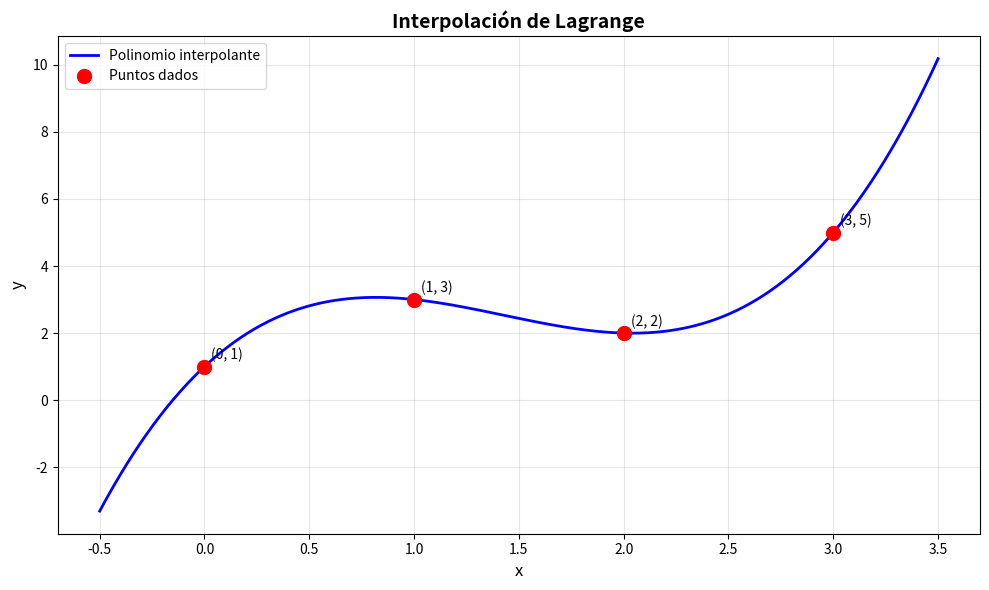
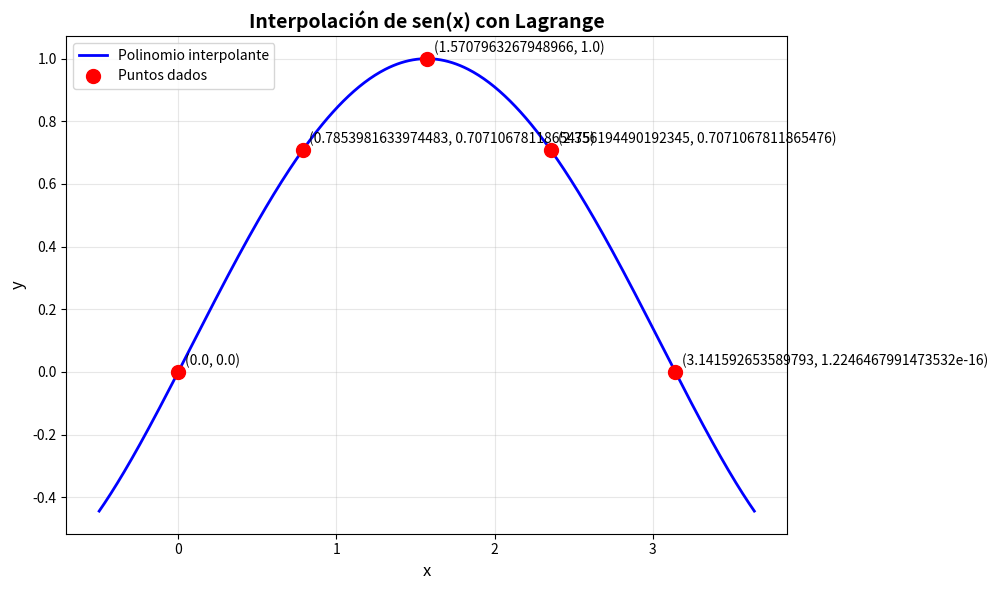

Python code for these plots, in order:
"""
Interpolación de Lagrange
Construye un polinomio que pasa por n+1 puntos dados
"""

import numpy as np
import matplotlib.pyplot as plt


def lagrange_basis(x, xi, i):
    """
    Calcula el i-ésimo polinomio base de Lagrange Li(x)

    Parámetros:
    -----------
    x : float o array
        Punto(s) donde evaluar
    xi : array
        Puntos de interpolación [x0, x1, ..., xn]
    i : int
        Índice del polinomio base

    Retorna:
    --------
    Li(x) : float o array
        Valor del polinomio base en x
    """
    n = len(xi)
    Li = np.ones_like(x, dtype=float)

    for j in range(n):
        if j != i:
            Li *= (x - xi[j]) / (xi[i] - xi[j])

    return Li


def lagrange_interpolation(xi, yi, x):
    """
    Interpolación de Lagrange

    Parámetros:
    -----------
    xi : array
        Puntos x conocidos [x0, x1, ..., xn]
    yi : array
        Valores y conocidos [y0, y1, ..., yn]
    x : float o array
        Punto(s) donde interpolar

    Retorna:
    --------
    P(x) : float o array
        Valor del polinomio interpolante en x
    """
    xi = np.array(xi)
    yi = np.array(yi)
    x = np.array(x)

    n = len(xi)
    Px = np.zeros_like(x, dtype=float)

    # P(x) = Σ yi · Li(x)
    for i in range(n):
        Li = lagrange_basis(x, xi, i)
        Px += yi[i] * Li

    return Px


def lagrange_coeficientes(xi, yi):
    """
    Calcula los coeficientes del polinomio de Lagrange
    en forma estándar: a0 + a1*x + a2*x^2 + ...

    Retorna:
    --------
    coef : array
        Coeficientes [a0, a1, a2, ..., an]
    """
    xi = np.array(xi)
    yi = np.array(yi)
    n = len(xi)

    # Usar numpy.polynomial para expandir
    coef = np.zeros(n)

    for i in range(n):
        # Construir el polinomio Li(x)
        Li_coef = np.array([yi[i]])

        for j in range(n):
            if j != i:
                # Multiplicar por (x - xj)/(xi - xj)
                factor = np.array([-xi[j], 1]) / (xi[i] - xi[j])
                Li_coef = np.convolve(Li_coef, factor)

        # Asegurar que tenga el tamaño correcto
        if len(Li_coef) < n:
            Li_coef = np.pad(Li_coef, (0, n - len(Li_coef)))

        coef += Li_coef[:n]

    return coef


def mostrar_polinomio(coef):
    """
    Muestra el polinomio en forma legible
    """
    n = len(coef)
    terminos = []

    for i, c in enumerate(coef):
        if abs(c) > 1e-10:
            if i == 0:
                terminos.append(f"{c:.6f}")
            elif i == 1:
                terminos.append(f"{c:+.6f}x")
            else:
                terminos.append(f"{c:+.6f}x^{i}")

    return " ".join(terminos)


# ============================================================================
# EJEMPLO DE USO Y VISUALIZACIÓN
# ============================================================================

def ejemplo_lagrange():
    """
    Ejemplo completo de interpolación de Lagrange
    """
    print("=" * 70)
    print("INTERPOLACIÓN DE LAGRANGE")
    print("=" * 70 + "\n")

    # Datos de ejemplo
    xi = np.array([0, 1, 2, 3])
    yi = np.array([1, 3, 2, 5])

    print("Puntos dados:")
    print(f"x = {xi}")
    print(f"y = {yi}\n")

    # Calcular coeficientes
    coef = lagrange_coeficientes(xi, yi)
    print("Polinomio interpolante:")
    print(f"P(x) = {mostrar_polinomio(coef)}\n")

    # Evaluar en puntos específicos
    x_test = np.array([0.5, 1.5, 2.5])
    y_test = lagrange_interpolation(xi, yi, x_test)

    print("Evaluación en puntos intermedios:")
    for x, y in zip(x_test, y_test):
        print(f"  P({x}) = {y:.6f}")

    # Verificar que pasa por los puntos originales
    print("\nVerificación (debe dar los valores originales):")
    y_verif = lagrange_interpolation(xi, yi, xi)
    for x, y_orig, y_calc in zip(xi, yi, y_verif):
        print(f"  P({x}) = {y_calc:.6f}  (original: {y_orig})")

    # Graficar
    graficar_interpolacion(xi, yi, lagrange_interpolation,
                           titulo="Interpolación de Lagrange")


def graficar_interpolacion(xi, yi, metodo, titulo="Interpolación"):
    """
    Grafica los puntos y el polinomio interpolante
    """
    # Generar puntos para la curva
    x_plot = np.linspace(min(xi) - 0.5, max(xi) + 0.5, 500)
    y_plot = metodo(xi, yi, x_plot)

    # Crear gráfica
    plt.figure(figsize=(10, 6))
    plt.plot(x_plot, y_plot, 'b-', linewidth=2, label='Polinomio interpolante')
    plt.plot(xi, yi, 'ro', markersize=10, label='Puntos dados')

    # Marcar los puntos con coordenadas
    for x, y in zip(xi, yi):
        plt.annotate(f'({x}, {y})', (x, y),
                     xytext=(5, 5), textcoords='offset points')

    plt.grid(True, alpha=0.3)
    plt.xlabel('x', fontsize=12)
    plt.ylabel('y', fontsize=12)
    plt.title(titulo, fontsize=14, fontweight='bold')
    plt.legend()
    plt.tight_layout()
    plt.savefig(f'{titulo.lower().replace(" ", "_")}.png', dpi=300)
    print(f"\n✅ Gráfica guardada como '{titulo.lower().replace(' ', '_')}.png'")
    plt.show()


if __name__ == "__main__":
    ejemplo_lagrange()

    # Ejemplo adicional: función conocida
    print("\n\n" + "=" * 70)
    print("EJEMPLO 2: Interpolando sen(x)")
    print("=" * 70 + "\n")

    xi = np.array([0, np.pi / 4, np.pi / 2, 3 * np.pi / 4, np.pi])
    yi = np.sin(xi)

    print(f"Puntos: x = {xi}")
    print(f"        y = {yi}\n")

    # Evaluar en puntos intermedios
    x_test = np.pi / 3
    y_interp = lagrange_interpolation(xi, yi, x_test)
    y_real = np.sin(x_test)

    print(f"Interpolación en x = π/3:")
    print(f"  Valor interpolado: {y_interp:.6f}")
    print(f"  Valor real sen(π/3): {y_real:.6f}")
    print(f"  Error: {abs(y_interp - y_real):.6f}")

    graficar_interpolacion(xi, yi, lagrange_interpolation,
                           titulo="Interpolación de sen(x) con Lagrange")